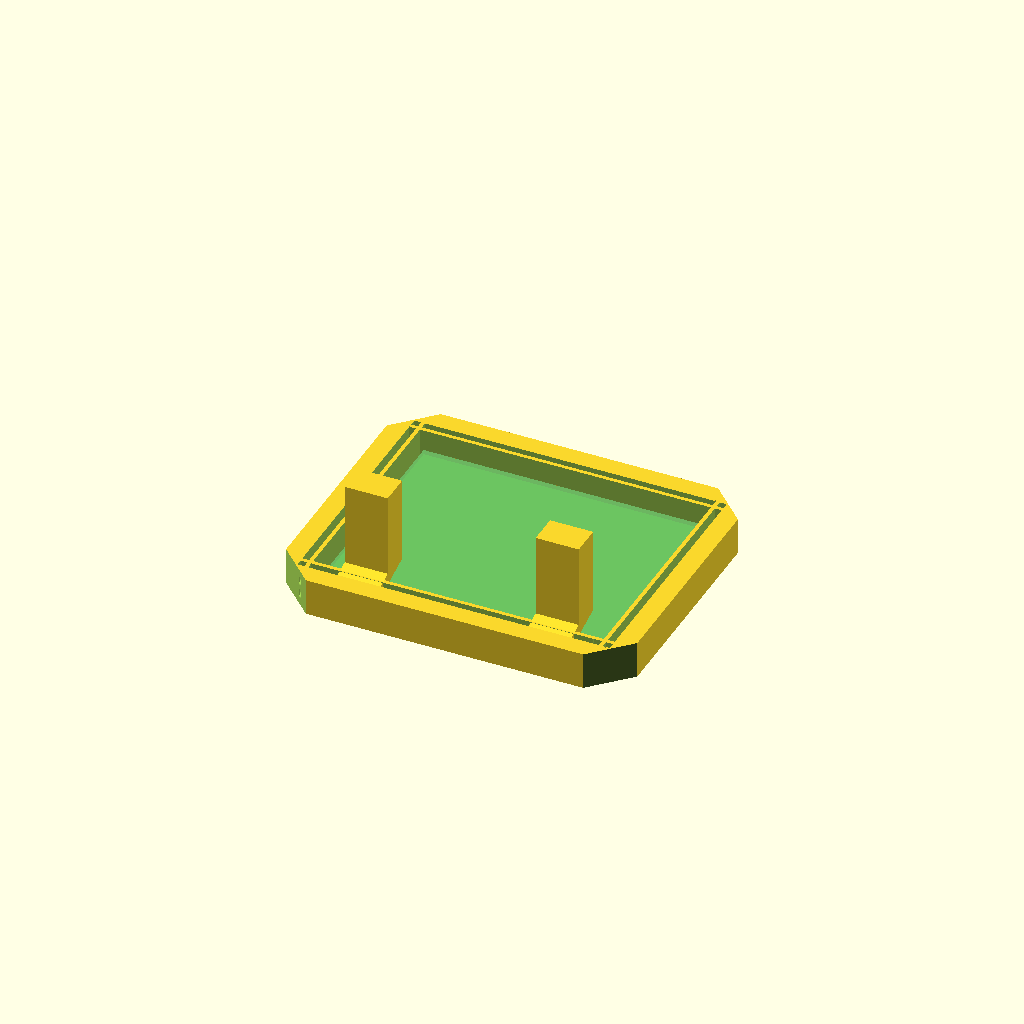
Cell 1 — every parameter at its default value.
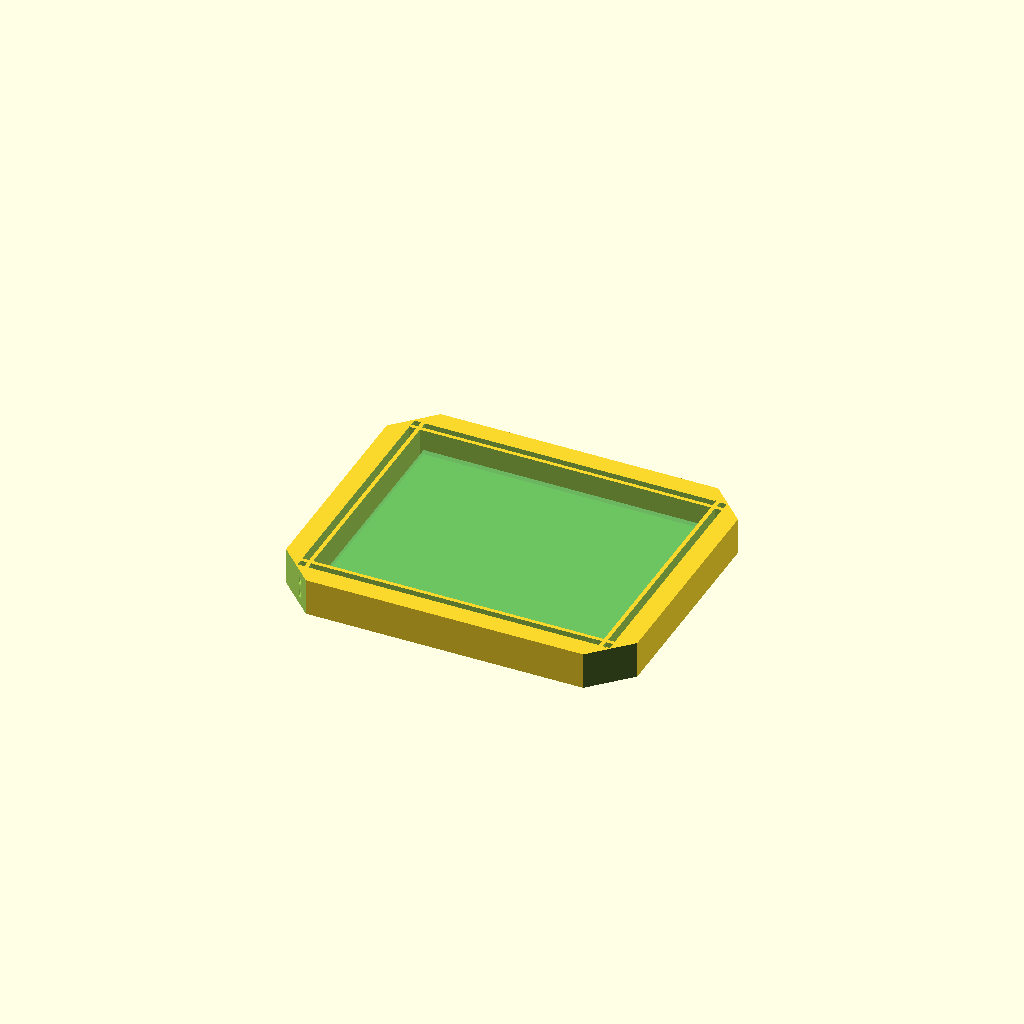
Cell 2: legs_enable = false (everything else at default).
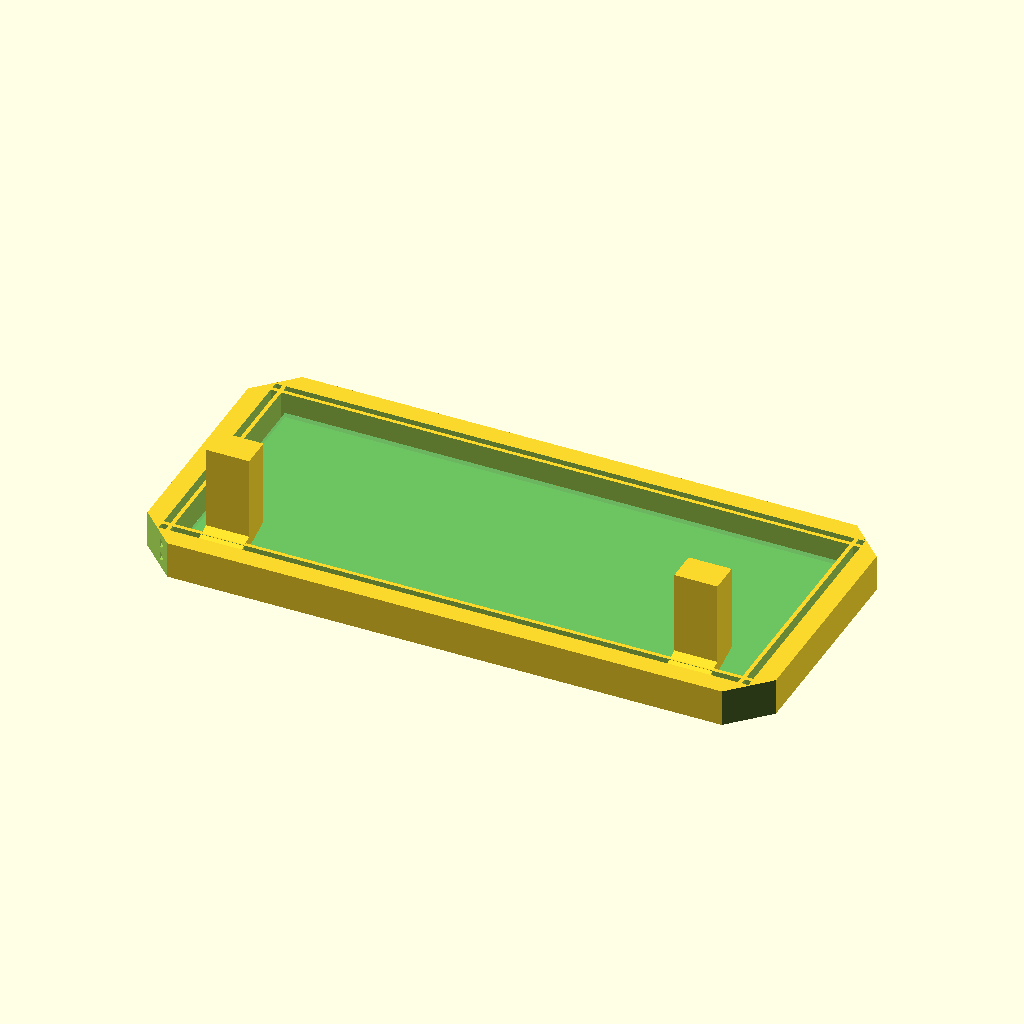
Cell 3: the same model with pcb_x = 180.
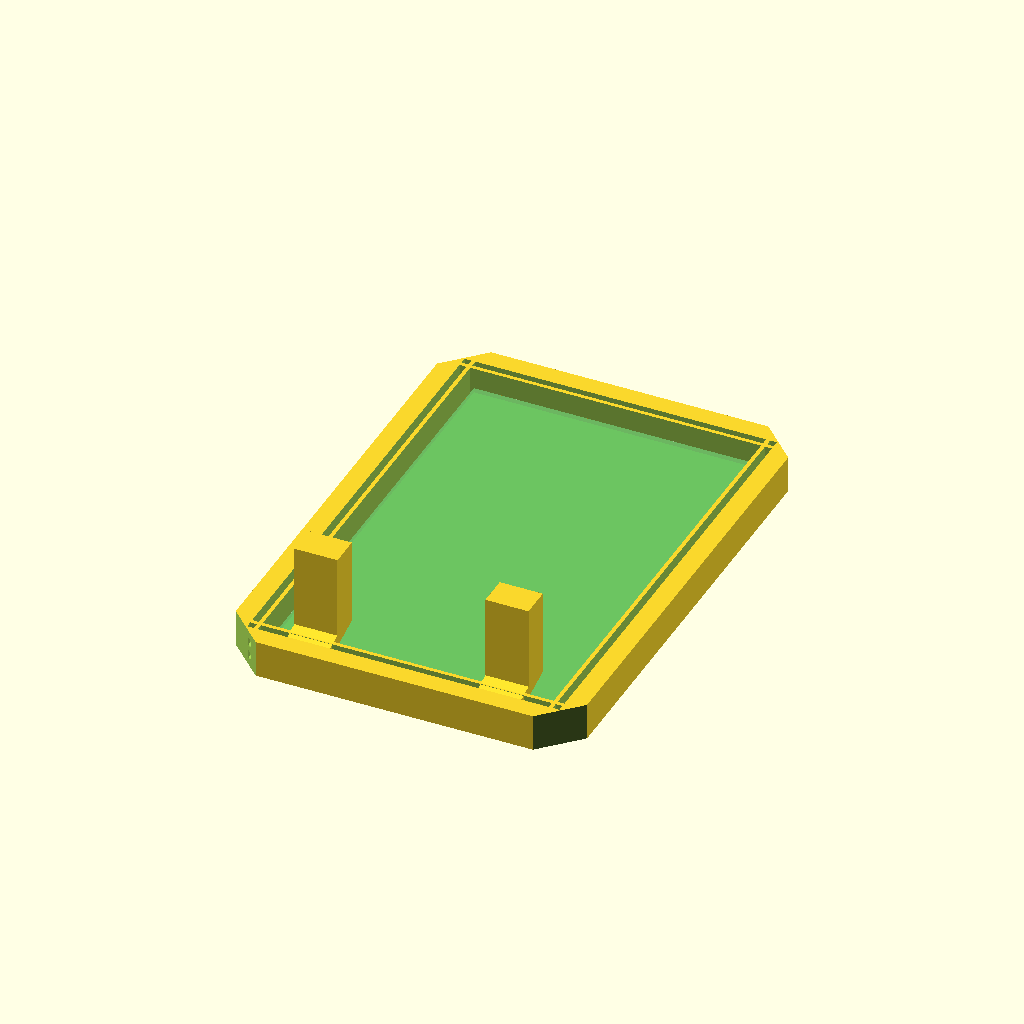
Cell 4: pcb_y = 140 (everything else at default).
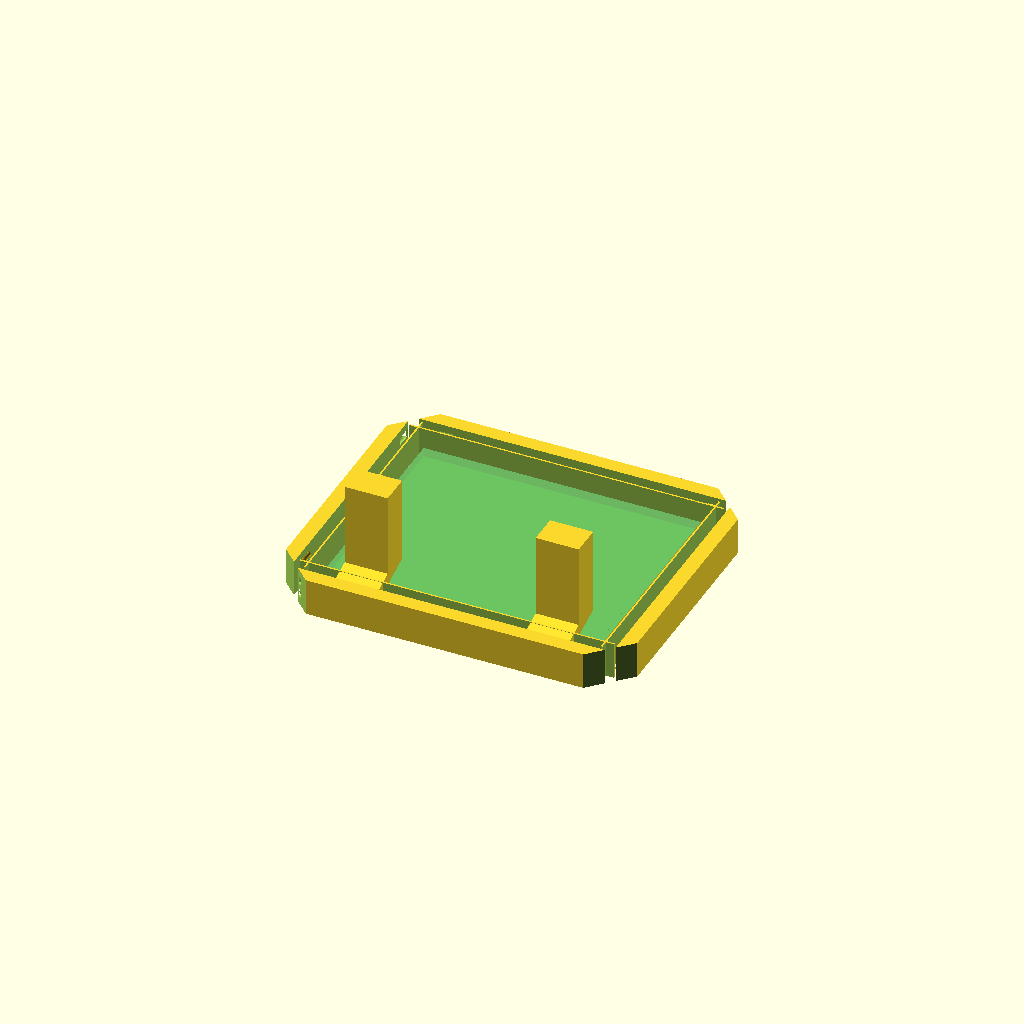
Cell 5: pcb_t = 3 (everything else at default).
One fixed orthographic camera (rotation 55°, 0°, 25°; colour scheme Cornfield) for every cell.
Source of the model, frame4.scad:
// 4-piece PCB picture-frame rails with U-channel + 45° miters + peg/hole corners
// - Correct assembly rotations/placement
// - Print plate layout: no intersections
// - Legs only on bottom rail (smaller)
//
// PCB: 90 x 70 x 1.5 mm
// Units: mm

// ---------------- PCB ----------------
pcb_x  = 90;
pcb_y  = 70;
pcb_t  = 1.5;

// ---------------- Channel fit ----------------
slot_clear = 0.35;        // clearance around PCB thickness
slot_depth = 7.0;         // how deep PCB edge seats into channel (inward from inner edge)

// Rail cross-section
rail_th   = 12.0;         // thickness in the frame plane (border thickness)
rail_depth= 12.0;         // depth out of the frame plane (front/back)
wall      = 3.0;          // wall around slot
face_top  = 4.0;          // material above slot (frame look)

// Slot (U-channel) opening width
slot_w = pcb_t + 2*slot_clear;

// ---------------- Miters ----------------
miter_deg = 45;

// ---------------- Pegs/Holes ----------------
peg_d      = 2.6;
peg_len    = 4.5;
peg_clear  = 0.25;     // hole diameter = peg_d + peg_clear
peg_offset = 7.0;      // from end inward along length
peg_sep_z  = 4.5;      // separation between two pegs along Z
pegs_per_end = 2;      // 1 or 2

// ---------------- Legs (bottom rail only) ----------------
legs_enable = true;
leg_w     = 14.0;      // along rail length
leg_th    = 3.0;
leg_len   = 28.0;      // sticks backward in Z
leg_drop  = 10.0;      // drops down in Y
leg_inset = 20.0;      // from each end

// ---------------- Output ----------------
part = "assembly"; // "top","bottom","left","right","print_plate","assembly"

// ============================================================================
// Local coords for a rail part (before placement):
// - Length runs along +X
// - INNER edge of the frame is at local Y=0 (touches PCB edge)
// - Frame material extends to +Y (outside)
// - Slot opens toward local -Y (so it can slide onto the PCB from the side)
// - Depth is along Z
// ============================================================================

// ---------------- Helpers ----------------
module peg_or_hole(is_peg=true){
  d = is_peg ? peg_d : (peg_d + peg_clear);
  rotate([0,90,0]) cylinder(d=d, h=(peg_len + (is_peg?0:0.8)), $fn=36);
}

module rail_blank(L){
  // Centered in X and Z; Y spans [0..rail_th]
  translate([0, rail_th/2, 0])
    cube([L, rail_th, rail_depth], center=true);
}

module rail_with_slot(L){
  // Cut a U-slot that opens to -Y, centered in Z
  difference(){
    rail_blank(L);

    // Slot center in Y: keep face_top above slot, plus wall
    slot_yc = (face_top + wall) + slot_w/2;

    // Main slot cut, protruding past inner edge (Y=0) so it's open
    translate([0, slot_yc - slot_depth/2 - 0.01, 0])
      cube([L+0.8, slot_w, rail_depth+0.8], center=true);

    // Slightly wider mouth near inner edge to ease insertion
    translate([0, 0.8, 0])
      cube([L+0.8, slot_w + 0.6, rail_depth+0.8], center=true);
  }
}

module miter_cut(L, end=+1){
  // end=+1 cuts +X end, end=-1 cuts -X end
  translate([end*(L/2), rail_th/2, 0])
    rotate([0,0,end*miter_deg])
      translate([end*80, 0, 0])
        cube([160, rail_th*4, rail_depth*4], center=true);
}

module add_end_features(L, end=+1, male=true){
  x = end*(L/2 - peg_offset);
  for(i=[0:pegs_per_end-1]){
    dz = (pegs_per_end==1) ? 0 : (i==0 ? -peg_sep_z/2 : +peg_sep_z/2);
    translate([x, rail_th*0.65, dz]) peg_or_hole(is_peg=male);
  }
}

module rail_part(L, male_end="+", female_end="-", is_bottom=false){
  difference(){
    union(){
      rail_with_slot(L);
      if (male_end == "+") add_end_features(L, end=+1, male=true);
      if (male_end == "-") add_end_features(L, end=-1, male=true);
    }

    // Miters
    miter_cut(L, end=+1);
    miter_cut(L, end=-1);

    // Holes
    if (female_end == "+") add_end_features(L, end=+1, male=false);
    if (female_end == "-") add_end_features(L, end=-1, male=false);
  }

  // Legs only on bottom rail
  if (is_bottom && legs_enable){
    for (sx=[-1,1]){
      x = sx*(L/2 - leg_inset);

      // rear foot
      translate([x, -leg_drop/2, rail_depth/2 + leg_len/2])
        cube([leg_w, leg_drop, leg_len], center=true);

      // brace
      hull(){
        translate([x, rail_th*0.55, rail_depth*0.25])
          cube([leg_w, leg_th, leg_th], center=true);
        translate([x, -leg_drop + leg_th/2, rail_depth/2 + leg_th/2])
          cube([leg_w, leg_th, leg_th], center=true);
      }
    }
  }
}

// ---------------- Rail lengths for proper miters ----------------
// For a mitered frame, each rail's overall length ≈ inner_span + rail_th
L_topbot = pcb_x + rail_th;
L_leftrt = pcb_y + rail_th;

// Peg/hole convention so corners mate:
// - Top:    male +X, female -X
// - Right:  male +X, female -X
// - Bottom: male -X, female +X
// - Left:   male -X, female +X
module top_rail()    { rail_part(L_topbot, male_end="+", female_end="-", is_bottom=false); }
module bottom_rail() { rail_part(L_topbot, male_end="-", female_end="+", is_bottom=true ); }
module right_rail()  { rail_part(L_leftrt, male_end="+", female_end="-", is_bottom=false); }
module left_rail()   { rail_part(L_leftrt, male_end="-", female_end="+", is_bottom=false); }

// ---------------- Assembly preview ----------------
module assembly(){
  // PCB preview (centered)
  color([0,0.6,0,0.35]) cube([pcb_x, pcb_y, pcb_t], center=true);

  // Place rails so their INNER edge (local Y=0) aligns to PCB edge.
  // Since inner edge is at local Y=0, we translate to PCB edge directly.

  // Top edge (+Y): slot should open inward (toward -Y), which is already local -Y.
  translate([0, +pcb_y/2, 0])
    top_rail();

  // Bottom edge (-Y): inward is +Y, so rotate 180° about Z to flip local -Y to +Y.
  translate([0, -pcb_y/2, 0])
    rotate([0,0,180])
      bottom_rail();

  // Right edge (+X): rail length must run along Y.
  // Need slot opening toward center (toward -X). We want local -Y => global -X.
  // rotate -90 about Z maps local -Y to global -X.
  translate([+pcb_x/2, 0, 0])
    rotate([0,0,-90])
      right_rail();

  // Left edge (-X): inward is +X. Need local -Y => global +X.
  // rotate +90 about Z maps local -Y to global +X.
  translate([-pcb_x/2, 0, 0])
    rotate([0,0, 90])
      left_rail();
}

// ---------------- Print layout (no intersections) ----------------
module print_plate(){
  gap = 12;

  // Put each part on the bed: since parts are centered in Z, lift by rail_depth/2.
  zlift = rail_depth/2;

  // Bounding sizes (rough) used for spacing:
  w_long = L_topbot;
  w_short= L_leftrt;
  h_y    = rail_th;

  translate([0, 0, zlift])                 top_rail();
  translate([0, -(h_y + gap), zlift])      bottom_rail();

  translate([0, +(h_y + gap), zlift])      right_rail();
  translate([0, +(2*(h_y + gap)), zlift])  left_rail();

  // If you want a more compact plate, I can pack them in a 2x2 grid.
}

// ---------------- Output switch ----------------
if (part=="top")         top_rail();
else if (part=="bottom") bottom_rail();
else if (part=="right")  right_rail();
else if (part=="left")   left_rail();
else if (part=="print_plate") print_plate();
else if (part=="assembly")    assembly();
Parameter table extracted from the source (name, type, default, range or options):
pcb_x: number, default 90
pcb_y: number, default 70
pcb_t: number, default 1.5
slot_clear: number, default 0.35
slot_depth: number, default 7
rail_th: number, default 12
rail_depth: number, default 12
wall: number, default 3
face_top: number, default 4
miter_deg: number, default 45
peg_d: number, default 2.6
peg_len: number, default 4.5
peg_clear: number, default 0.25
peg_offset: number, default 7
peg_sep_z: number, default 4.5
pegs_per_end: number, default 2
legs_enable: bool, default true
leg_w: number, default 14
leg_th: number, default 3
leg_len: number, default 28
leg_drop: number, default 10
leg_inset: number, default 20
part: string, default "assembly"
